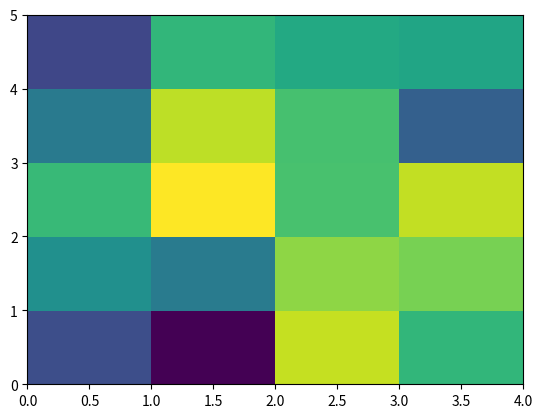

Here is the Python script that generated this plot:
'''
Created on Jun 5, 2018

@author: Balakrishna Akuleti
'''
from matplotlib import pyplot as plt
import pandas as pd
import numpy as np
import pylab 
df = pd.DataFrame(np.random.randn(5,4), columns=['A','B','C','D'])

plt.pcolor(df)

pylab.show()